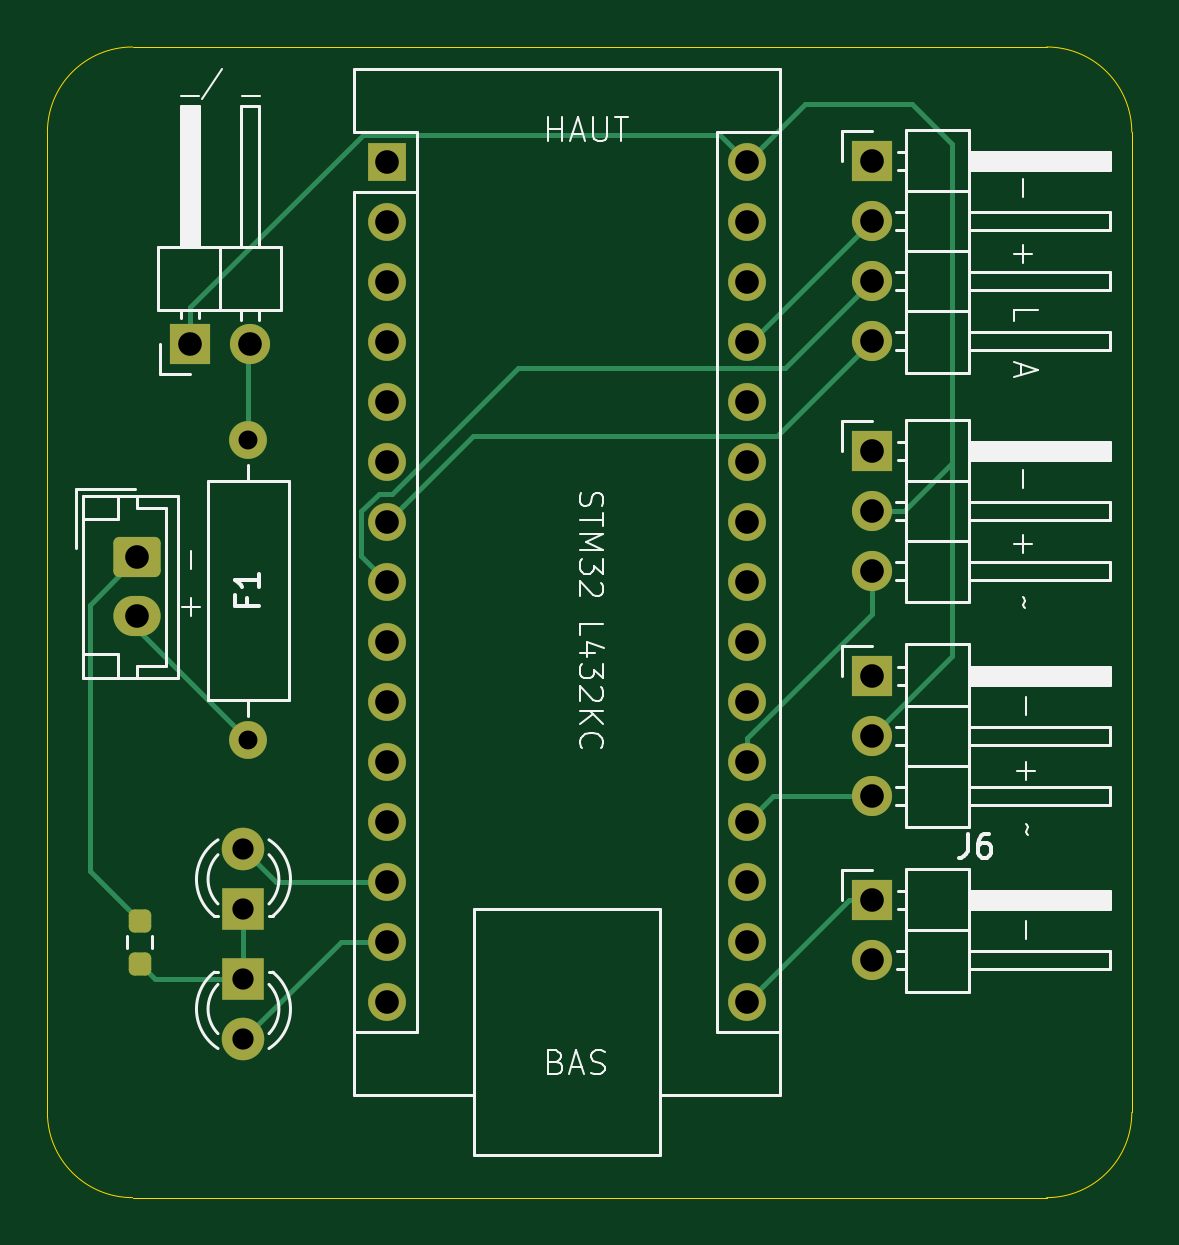
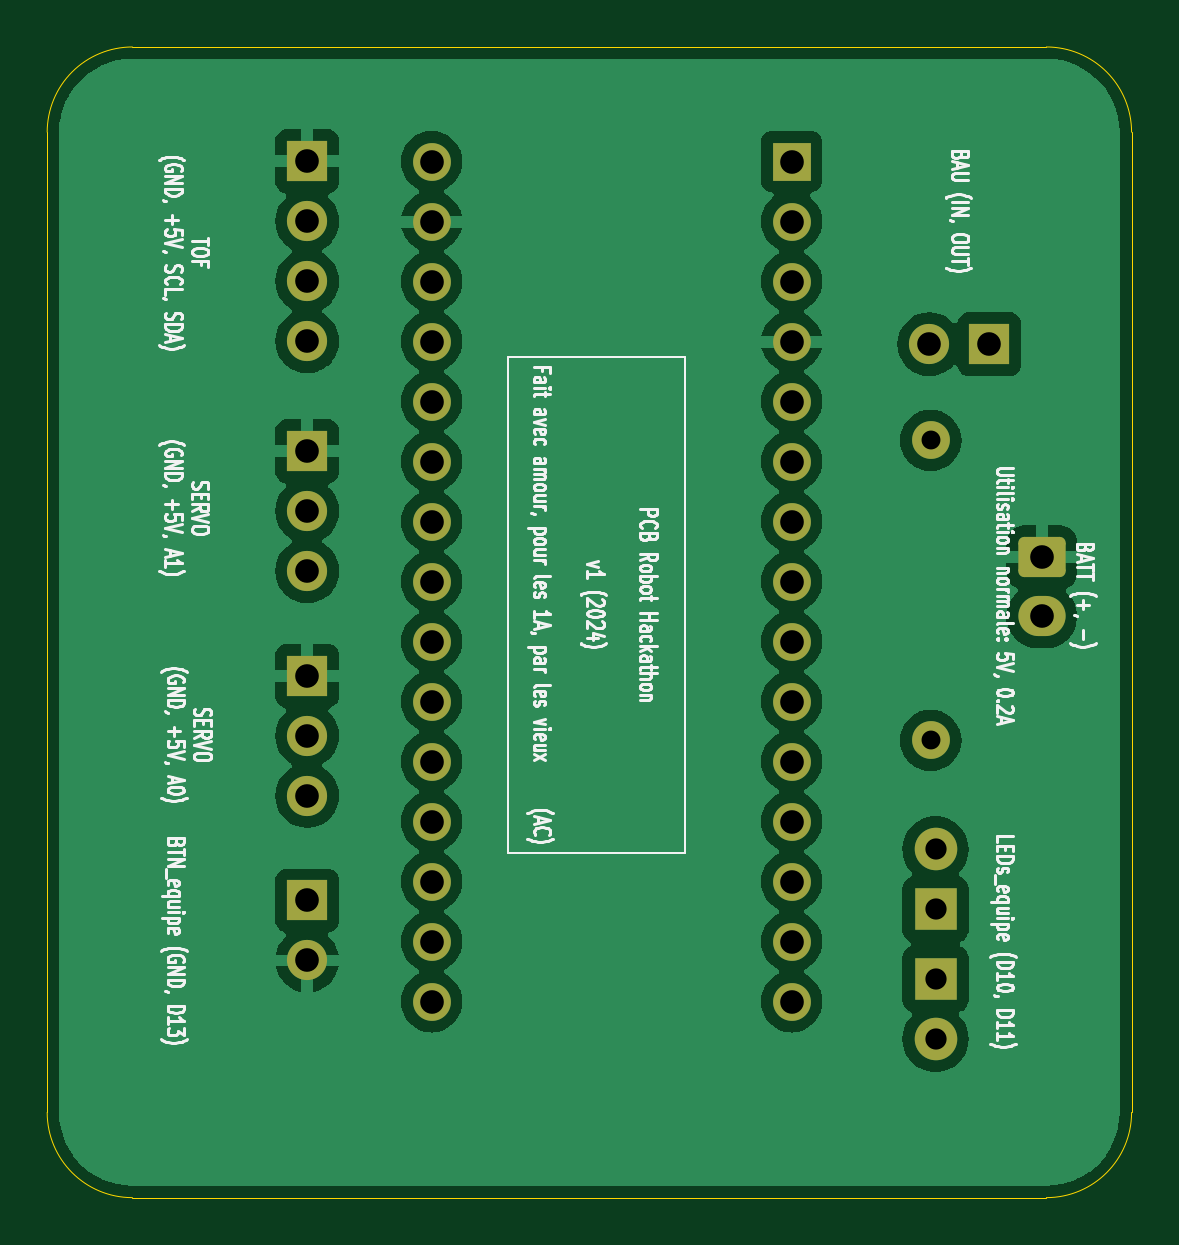
Circuit board: 11 layer files. Board 45.9 x 48.7 mm.
- bottom_copper: pcb_robot-B_Cu.gbr (76456 bytes)
- bottom_mask: pcb_robot-B_Mask.gbr (2873 bytes)
- paste: pcb_robot-B_Paste.gbr (452 bytes)
- bottom_silk: pcb_robot-B_Silkscreen.gbr (89306 bytes)
- outline: pcb_robot-Edge_Cuts.gbr (992 bytes)
- top_copper: pcb_robot-F_Cu.gbr (8231 bytes)
- top_mask: pcb_robot-F_Mask.gbr (3050 bytes)
- paste: pcb_robot-F_Paste.gbr (1174 bytes)
- top_silk: pcb_robot-F_Silkscreen.gbr (21400 bytes)
- drill: pcb_robot-NPTH.drl (265 bytes)
- drill: pcb_robot-PTH.drl (1264 bytes)

=== bottom_copper: pcb_robot-B_Cu.gbr (76456 bytes, source omitted) ===
=== bottom_mask: pcb_robot-B_Mask.gbr (2873 bytes, source withheld) ===
=== paste: pcb_robot-B_Paste.gbr ===
%TF.GenerationSoftware,KiCad,Pcbnew,8.0.3*%
%TF.CreationDate,2024-09-13T10:49:28+02:00*%
%TF.ProjectId,pcb_robot,7063625f-726f-4626-9f74-2e6b69636164,rev?*%
%TF.SameCoordinates,Original*%
%TF.FileFunction,Paste,Bot*%
%TF.FilePolarity,Positive*%
%FSLAX46Y46*%
G04 Gerber Fmt 4.6, Leading zero omitted, Abs format (unit mm)*
G04 Created by KiCad (PCBNEW 8.0.3) date 2024-09-13 10:49:28*
%MOMM*%
%LPD*%
G01*
G04 APERTURE LIST*
G04 APERTURE END LIST*
M02*

=== bottom_silk: pcb_robot-B_Silkscreen.gbr (89306 bytes, source omitted) ===
=== outline: pcb_robot-Edge_Cuts.gbr ===
%TF.GenerationSoftware,KiCad,Pcbnew,8.0.3*%
%TF.CreationDate,2024-09-13T10:49:28+02:00*%
%TF.ProjectId,pcb_robot,7063625f-726f-4626-9f74-2e6b69636164,rev?*%
%TF.SameCoordinates,Original*%
%TF.FileFunction,Profile,NP*%
%FSLAX46Y46*%
G04 Gerber Fmt 4.6, Leading zero omitted, Abs format (unit mm)*
G04 Created by KiCad (PCBNEW 8.0.3) date 2024-09-13 10:49:28*
%MOMM*%
%LPD*%
G01*
G04 APERTURE LIST*
%TA.AperFunction,Profile*%
%ADD10C,0.050000*%
%TD*%
G04 APERTURE END LIST*
D10*
X162900000Y-57894449D02*
G75*
G02*
X166505551Y-61500000I0J-3605551D01*
G01*
X162900000Y-106605551D02*
X124205551Y-106605551D01*
X124205551Y-106605551D02*
G75*
G02*
X120600000Y-103000000I0J3605551D01*
G01*
X166505551Y-61500000D02*
X166505551Y-103000000D01*
X124205551Y-57894449D02*
X162900000Y-57894449D01*
X166505551Y-103000000D02*
G75*
G02*
X162900000Y-106605551I-3605551J0D01*
G01*
X120600000Y-61500000D02*
G75*
G02*
X124205551Y-57894449I3605551J0D01*
G01*
X120600000Y-103000000D02*
X120600000Y-61500000D01*
M02*

=== top_copper: pcb_robot-F_Cu.gbr (8231 bytes, source omitted) ===
=== top_mask: pcb_robot-F_Mask.gbr (3050 bytes, source withheld) ===
=== paste: pcb_robot-F_Paste.gbr (1174 bytes, source withheld) ===
=== top_silk: pcb_robot-F_Silkscreen.gbr (21400 bytes, source omitted) ===
=== drill: pcb_robot-NPTH.drl ===
M48
; DRILL file {KiCad 8.0.3} date 2024-09-13T10:49:26+0200
; FORMAT={-:-/ absolute / inch / decimal}
; #@! TF.CreationDate,2024-09-13T10:49:26+02:00
; #@! TF.GenerationSoftware,Kicad,Pcbnew,8.0.3
; #@! TF.FileFunction,NonPlated,1,2,NPTH
FMAT,2
INCH
%
G90
G05
M30

=== drill: pcb_robot-PTH.drl ===
M48
; DRILL file {KiCad 8.0.3} date 2024-09-13T10:49:26+0200
; FORMAT={-:-/ absolute / inch / decimal}
; #@! TF.CreationDate,2024-09-13T10:49:26+02:00
; #@! TF.GenerationSoftware,Kicad,Pcbnew,8.0.3
; #@! TF.FileFunction,Plated,1,2,PTH
FMAT,2
INCH
; #@! TA.AperFunction,Plated,PTH,ComponentDrill
T1C0.0315
; #@! TA.AperFunction,Plated,PTH,ComponentDrill
T2C0.0354
; #@! TA.AperFunction,Plated,PTH,ComponentDrill
T3C0.0394
%
G90
G05
T1
X5.0827Y-2.935
X5.0827Y-3.435
T2
X5.0748Y-3.6165
X5.0748Y-3.7165
X5.0748Y-3.8327
X5.0748Y-3.9327
T3
X4.8976Y-3.1299
X4.8976Y-3.2283
X4.9852Y-2.7746
X5.0852Y-2.7746
X5.3146Y-2.4705
X5.3146Y-2.5705
X5.3146Y-2.6705
X5.3146Y-2.7705
X5.3146Y-2.8705
X5.3146Y-2.9705
X5.3146Y-3.0705
X5.3146Y-3.1705
X5.3146Y-3.2705
X5.3146Y-3.3705
X5.3146Y-3.4705
X5.3146Y-3.5705
X5.3146Y-3.6705
X5.3146Y-3.7705
X5.3146Y-3.8705
X5.9146Y-2.4705
X5.9146Y-2.5705
X5.9146Y-2.6705
X5.9146Y-2.7705
X5.9146Y-2.8705
X5.9146Y-2.9705
X5.9146Y-3.0705
X5.9146Y-3.1705
X5.9146Y-3.2705
X5.9146Y-3.3705
X5.9146Y-3.4705
X5.9146Y-3.5705
X5.9146Y-3.6705
X5.9146Y-3.7705
X5.9146Y-3.8705
X6.122Y-2.4695
X6.122Y-2.5695
X6.122Y-2.6695
X6.122Y-2.7695
X6.122Y-2.9528
X6.122Y-3.0528
X6.122Y-3.1528
X6.122Y-3.3274
X6.122Y-3.4274
X6.122Y-3.5274
X6.1222Y-3.7018
X6.1222Y-3.8018
M30
